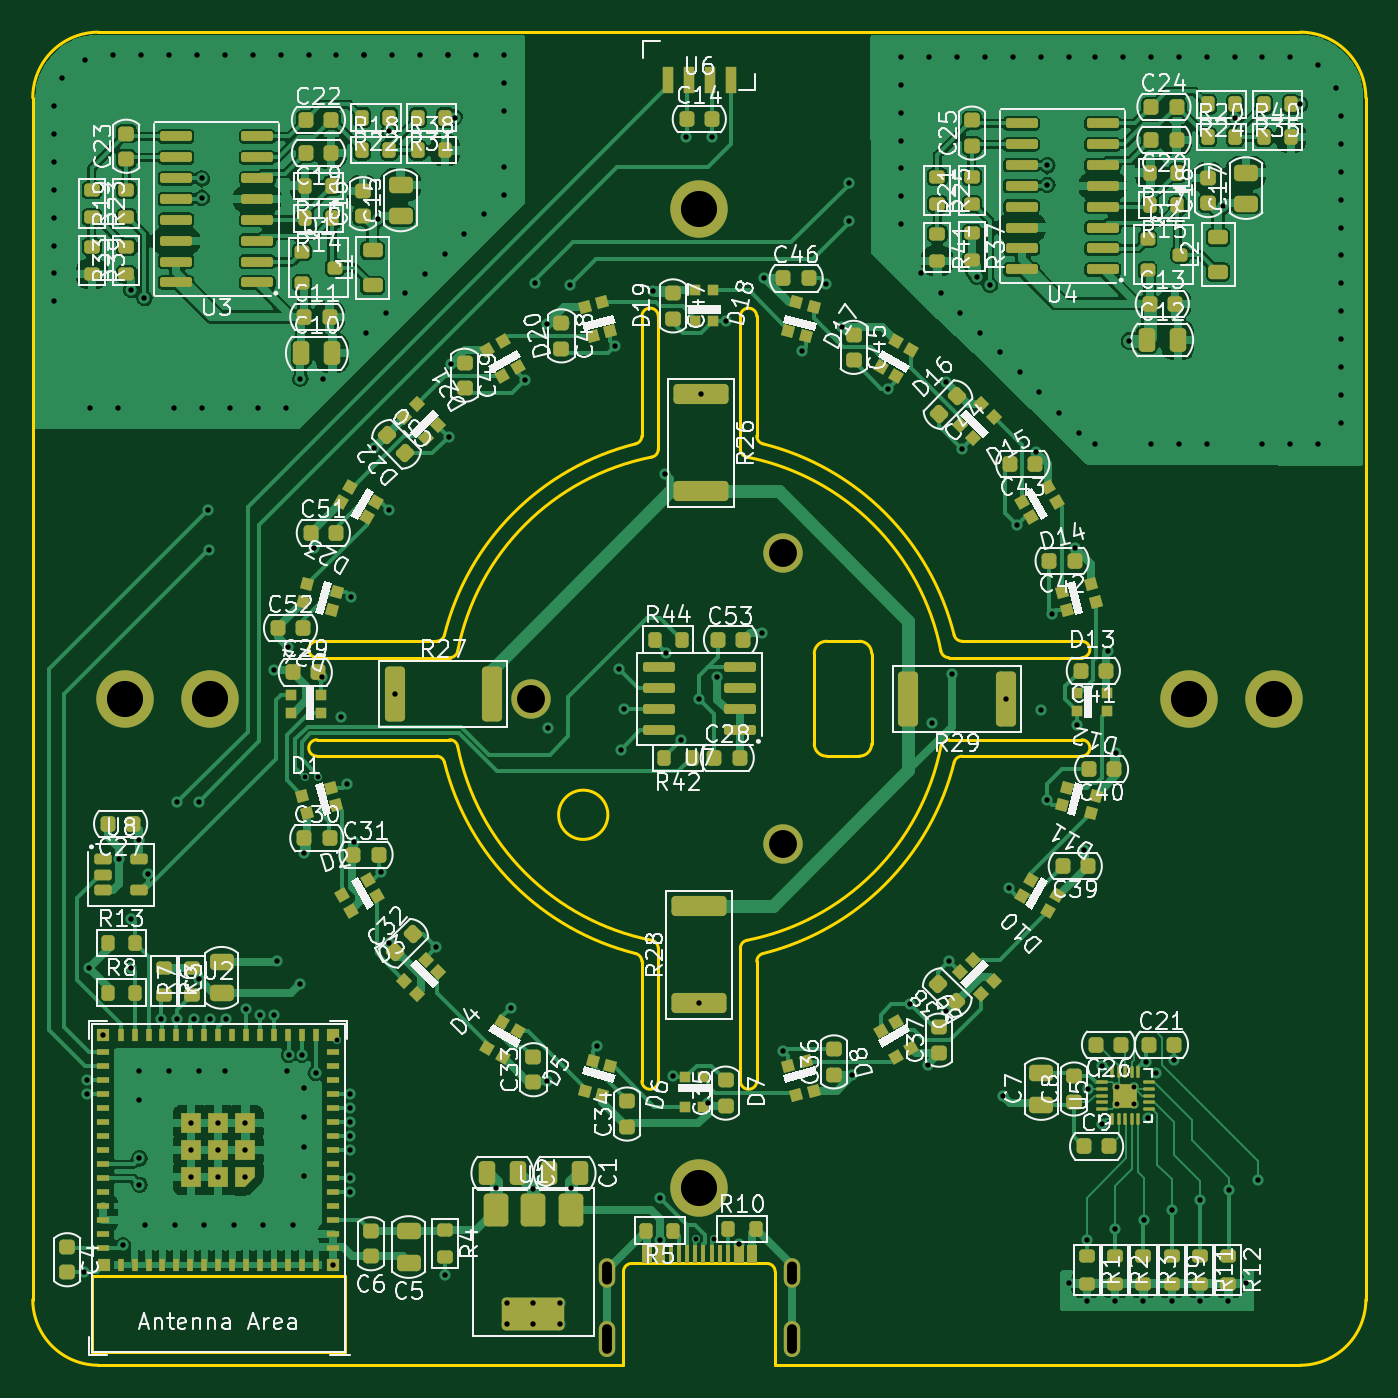
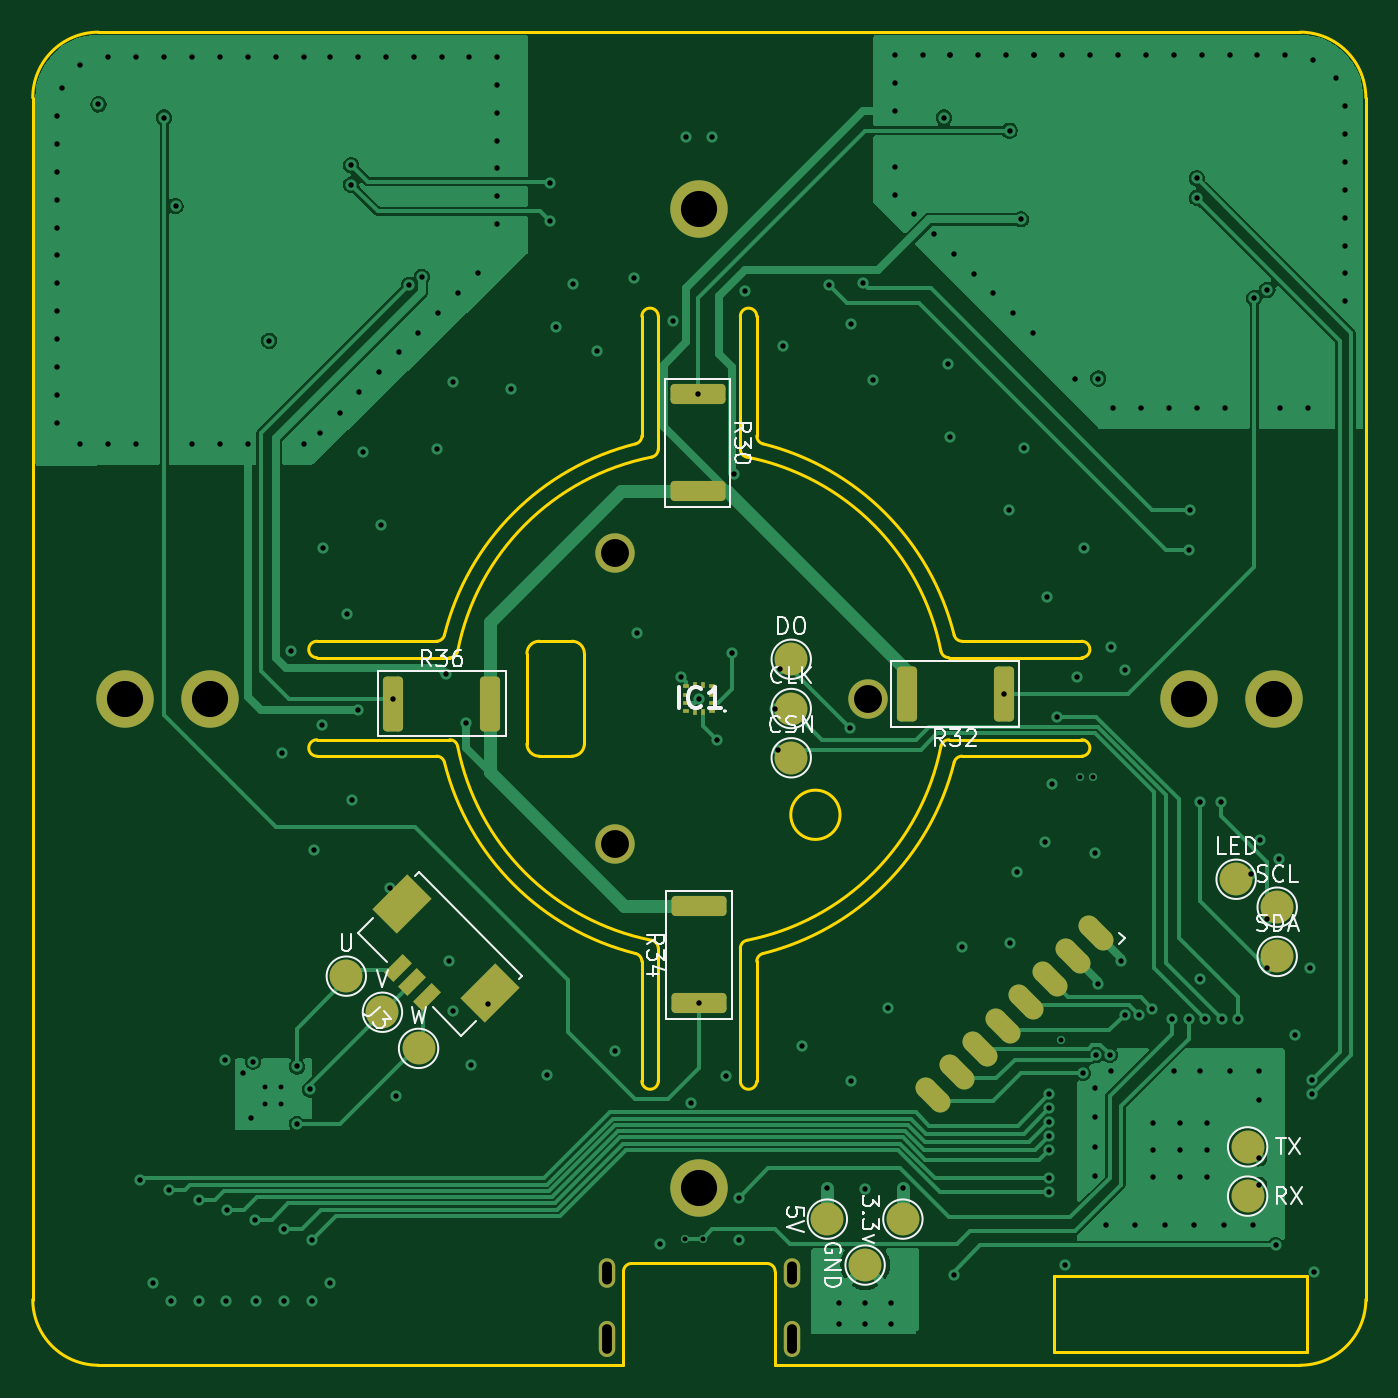
Circuit board: 13 layer files. Board 81.2 x 81.2 mm.
- bottom_copper: view_base-B_Cu.gbr (73694 bytes)
- bottom_mask: view_base-B_Mask.gbr (4443 bytes)
- paste: view_base-B_Paste.gbr (2556 bytes)
- bottom_silk: view_base-B_Silkscreen.gbr (17085 bytes)
- outline: view_base-Edge_Cuts.gbr (5447 bytes)
- top_copper: view_base-F_Cu.gbr (311447 bytes)
- top_mask: view_base-F_Mask.gbr (20281 bytes)
- paste: view_base-F_Paste.gbr (19322 bytes)
- top_silk: view_base-F_Silkscreen.gbr (146761 bytes)
- inner_copper: view_base-In1_Cu.gbr (266378 bytes)
- inner_copper: view_base-In2_Cu.gbr (53297 bytes)
- drill: view_base-NPTH-drl.gbr (465 bytes)
- drill: view_base-PTH-drl.gbr (8765 bytes)

=== bottom_copper: view_base-B_Cu.gbr (73694 bytes, source omitted) ===
=== bottom_mask: view_base-B_Mask.gbr (4443 bytes, source withheld) ===
=== paste: view_base-B_Paste.gbr (2556 bytes, source withheld) ===
=== bottom_silk: view_base-B_Silkscreen.gbr (17085 bytes, source omitted) ===
=== outline: view_base-Edge_Cuts.gbr ===
%TF.GenerationSoftware,KiCad,Pcbnew,(6.0.8)*%
%TF.CreationDate,2022-10-28T13:47:00+02:00*%
%TF.ProjectId,view_base,76696577-5f62-4617-9365-2e6b69636164,rev?*%
%TF.SameCoordinates,Original*%
%TF.FileFunction,Profile,NP*%
%FSLAX46Y46*%
G04 Gerber Fmt 4.6, Leading zero omitted, Abs format (unit mm)*
G04 Created by KiCad (PCBNEW (6.0.8)) date 2022-10-28 13:47:00*
%MOMM*%
%LPD*%
G01*
G04 APERTURE LIST*
%TA.AperFunction,Profile*%
%ADD10C,0.200000*%
%TD*%
G04 APERTURE END LIST*
D10*
X97096763Y-85283570D02*
G75*
G03*
X97500001Y-84793094I-81463J477970D01*
G01*
X63000000Y-135150000D02*
X63000000Y-139800000D01*
X78400000Y-135150000D02*
X63000000Y-135150000D01*
X78400000Y-139800000D02*
X78400000Y-135150000D01*
X63000000Y-139800000D02*
X78400000Y-139800000D01*
X84793094Y-102499999D02*
X76709801Y-102499999D01*
X96500000Y-116007810D02*
X96500000Y-123290199D01*
X97500000Y-123290199D02*
X97500001Y-115206906D01*
X103878784Y-115522715D02*
G75*
G03*
X103499999Y-116007810I121216J-485085D01*
G01*
X96500000Y-123290199D02*
G75*
G03*
X97500000Y-123290199I500000J0D01*
G01*
X102903225Y-114716360D02*
G75*
G03*
X114716360Y-102903226I-2903225J14716360D01*
G01*
X115206906Y-102500006D02*
G75*
G03*
X114716361Y-102903226I-6J-499994D01*
G01*
X103878787Y-115522726D02*
G75*
G03*
X115522725Y-103878788I-3878787J15522726D01*
G01*
X109749999Y-103499999D02*
G75*
G03*
X110499999Y-102750000I1J749999D01*
G01*
X116007810Y-103500011D02*
G75*
G03*
X115522726Y-103878787I-10J-499989D01*
G01*
X110499999Y-102750000D02*
X110499999Y-97250001D01*
X123290199Y-97499999D02*
G75*
G03*
X123290199Y-96500001I1J499999D01*
G01*
X102499999Y-123290199D02*
G75*
G03*
X103499999Y-123290199I500000J0D01*
G01*
X103499999Y-123290199D02*
X103499999Y-116007810D01*
X110499999Y-97250001D02*
G75*
G03*
X109749999Y-96500001I-749999J1D01*
G01*
X109749999Y-96500001D02*
X107749999Y-96500001D01*
X107749999Y-96499999D02*
G75*
G03*
X106999999Y-97250001I1J-750001D01*
G01*
X106999999Y-97250001D02*
X106999999Y-102750000D01*
X94428933Y-107071067D02*
G75*
G03*
X94428933Y-107071067I-1500000J0D01*
G01*
X116007810Y-103500000D02*
X123290199Y-103500000D01*
X107000000Y-102750000D02*
G75*
G03*
X107749999Y-103500000I750000J0D01*
G01*
X114716360Y-97096775D02*
G75*
G03*
X102903226Y-85283640I-14716360J-2903225D01*
G01*
X115206906Y-97500001D02*
X123290199Y-97500001D01*
X84477274Y-103878787D02*
G75*
G03*
X96121212Y-115522725I15522726J3878787D01*
G01*
X114716353Y-97096776D02*
G75*
G03*
X115206906Y-97500002I490547J96776D01*
G01*
X102903224Y-114716353D02*
G75*
G03*
X102499998Y-115206906I96776J-490547D01*
G01*
X136600000Y-140600000D02*
G75*
G03*
X140600000Y-136599999I0J4000000D01*
G01*
X123290199Y-102500000D02*
X115206906Y-102500000D01*
X76709801Y-102500001D02*
G75*
G03*
X76709801Y-103499999I-1J-499999D01*
G01*
X85283640Y-102903225D02*
G75*
G03*
X97096774Y-114716360I14716360J2903225D01*
G01*
X84477285Y-103878784D02*
G75*
G03*
X83992190Y-103499999I-485085J-121216D01*
G01*
X97499995Y-115206906D02*
G75*
G03*
X97096774Y-114716360I-499995J6D01*
G01*
X76709801Y-103499999D02*
X83992190Y-103499999D01*
X102499999Y-115206906D02*
X102499999Y-123290199D01*
X85283647Y-102903224D02*
G75*
G03*
X84793094Y-102499998I-490547J-96776D01*
G01*
X107749999Y-103500000D02*
X109749999Y-103500000D01*
X102500006Y-84793094D02*
G75*
G03*
X102903226Y-85283639I499994J-6D01*
G01*
X123290199Y-96500001D02*
X116007810Y-96500001D01*
X123290199Y-103500000D02*
G75*
G03*
X123290199Y-102500000I1J500000D01*
G01*
X96499989Y-116007810D02*
G75*
G03*
X96121213Y-115522726I-499989J10D01*
G01*
X63400001Y-59400001D02*
G75*
G03*
X59400001Y-63400000I-1J-3999999D01*
G01*
X140600000Y-63400000D02*
G75*
G03*
X136600000Y-59400000I-4000000J0D01*
G01*
X59400001Y-136599999D02*
X59400001Y-63400000D01*
X136600000Y-140599999D02*
X104619999Y-140600000D01*
X95380000Y-140600000D02*
X63400001Y-140599999D01*
X59400001Y-136599999D02*
G75*
G03*
X63400001Y-140599999I3999999J-1D01*
G01*
X140600000Y-63400000D02*
X140600000Y-136599999D01*
X63400001Y-59400000D02*
X136600000Y-59400000D01*
X115522726Y-96121213D02*
G75*
G03*
X103878788Y-84477275I-15522726J-3878787D01*
G01*
X103500011Y-83992190D02*
G75*
G03*
X103878787Y-84477274I499989J-10D01*
G01*
X103500000Y-76709801D02*
G75*
G03*
X102500000Y-76709801I-500000J0D01*
G01*
X83992190Y-96500000D02*
X76709801Y-96500000D01*
X102500000Y-76709801D02*
X102500000Y-84793094D01*
X115522715Y-96121216D02*
G75*
G03*
X116007810Y-96500001I485085J121216D01*
G01*
X97096775Y-85283640D02*
G75*
G03*
X85283640Y-97096774I2903225J-14716360D01*
G01*
X96500001Y-76709801D02*
X96500001Y-83992190D01*
X103500000Y-83992190D02*
X103500000Y-76709801D01*
X76709801Y-97500000D02*
X84793094Y-97500000D01*
X96121216Y-84477285D02*
G75*
G03*
X96500001Y-83992190I-121216J485085D01*
G01*
X96121213Y-84477274D02*
G75*
G03*
X84477275Y-96121212I3878787J-15522726D01*
G01*
X76709801Y-96500000D02*
G75*
G03*
X76709801Y-97500000I-1J-500000D01*
G01*
X84793094Y-97499993D02*
G75*
G03*
X85283638Y-97096775I6J499993D01*
G01*
X97500001Y-84793094D02*
X97500001Y-76709801D01*
X97500001Y-76709801D02*
G75*
G03*
X96500001Y-76709801I-500000J0D01*
G01*
X83992190Y-96499989D02*
G75*
G03*
X84477274Y-96121213I10J499989D01*
G01*
%TO.C,J2*%
X95380000Y-140600000D02*
X95380000Y-134900000D01*
X95880000Y-134400000D02*
X104120000Y-134400000D01*
X104620000Y-140600000D02*
X104620000Y-134900000D01*
X95880000Y-134400000D02*
G75*
G03*
X95380000Y-134900000I1J-500001D01*
G01*
X104620000Y-134900000D02*
G75*
G03*
X104120000Y-134400000I-500000J0D01*
G01*
%TD*%
M02*

=== top_copper: view_base-F_Cu.gbr (311447 bytes, source omitted) ===
=== top_mask: view_base-F_Mask.gbr (20281 bytes, source omitted) ===
=== paste: view_base-F_Paste.gbr (19322 bytes, source omitted) ===
=== top_silk: view_base-F_Silkscreen.gbr (146761 bytes, source omitted) ===
=== inner_copper: view_base-In1_Cu.gbr (266378 bytes, source omitted) ===
=== inner_copper: view_base-In2_Cu.gbr (53297 bytes, source omitted) ===
=== drill: view_base-NPTH-drl.gbr ===
%TF.GenerationSoftware,KiCad,Pcbnew,(6.0.8)*%
%TF.CreationDate,2022-10-28T13:47:25+02:00*%
%TF.ProjectId,view_base,76696577-5f62-4617-9365-2e6b69636164,rev?*%
%TF.SameCoordinates,Original*%
%TF.FileFunction,NonPlated,1,4,NPTH*%
%TF.FilePolarity,Positive*%
%FSLAX46Y46*%
G04 Gerber Fmt 4.6, Leading zero omitted, Abs format (unit mm)*
G04 Created by KiCad (PCBNEW (6.0.8)) date 2022-10-28 13:47:25*
%MOMM*%
%LPD*%
G01*
G04 APERTURE LIST*
G04 APERTURE END LIST*
M02*

=== drill: view_base-PTH-drl.gbr (8765 bytes, source omitted) ===
